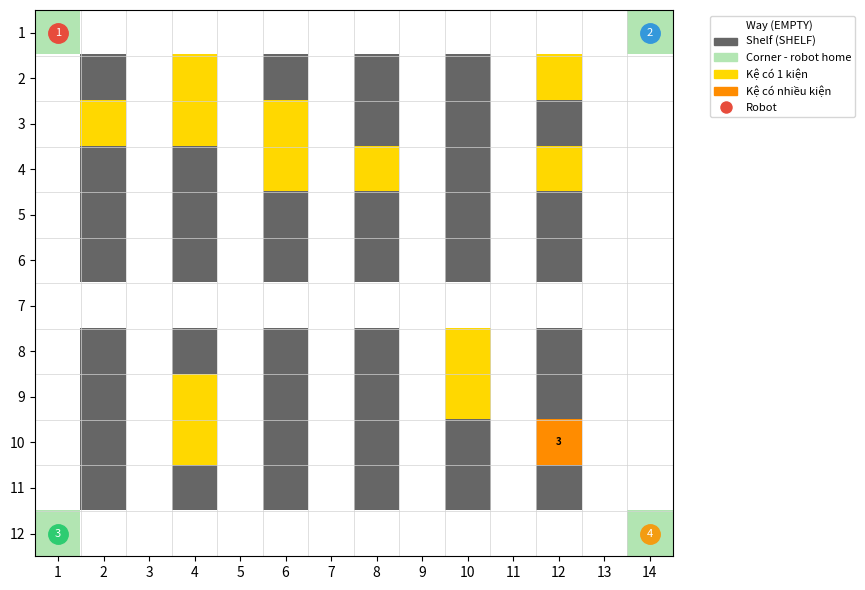

This chart was generated by the following Python code:
import numpy as np
import random
import matplotlib.pyplot as plt
import matplotlib.patches as mpatches

# Constants for cell types
EMPTY = 0   # Cell empty (path)
SHELF = 1   # Shelf (obstacle)

# Constants for robot states
STATE_IDLE      = "idle"
STATE_MOVING    = "moving_to_good"
STATE_RETURNING = "returning"

# Colors for robots (up to 8)
ROBOT_COLOURS = ["#e74c3c", "#3498db", "#2ecc71", "#f39c12",
                 "#9b59b6", "#1abc9c", "#e67e22", "#34495e"]

# Possible movement directions (up, down, left, right)
DIRECTIONS = [(-1, 0), (1, 0), (0, -1), (0, 1)]

class Robot:
    """
    Automatic warehouse robot.
 
    robot_id  : unique identifier (1, 2, 3, ...)
    row, col  : current position on the grid
    home_row, home_col : home corner (unchanged)
    state     : current state ("idle" / "moving_to_good" / "returning")
    carrying  : True if carrying goods
    goods_delivered : number of goods delivered successfully
    """
 
    def __init__(self, robot_id, row, col):
        self.robot_id        = robot_id
        self.row             = row
        self.col             = col
        self.home_row        = row
        self.home_col        = col
        self.state           = STATE_IDLE
        self.carrying        = False
        self.goods_delivered = 0
 
    def __repr__(self):
        return (f"Robot({self.robot_id}) "
                f"pos=({self.row},{self.col}) "
                f"home=({self.home_row},{self.home_col}) "
                f"state={self.state}")

class Good:
    """
    A good in the warehouse
 
    good_id   : unique identifier (1, 2, 3, ...)
    row, col  : position on the grid
    available : True  → not taken yet
                False → robot has reserved it
    """
 
    counter = 0   # Global counter for all Good instances
 
    def __init__(self, row, col):
        Good.counter += 1
        self.good_id   = Good.counter
        self.row       = row
        self.col       = col
        self.available = True
 
    def __repr__(self):
        status = "available" if self.available else "reserved"
        return f"Good({self.good_id}) @ ({self.row},{self.col}) [{status}]"

# ── Hàm tìm hàng gần nhất (trả lời Prompt 1, 2, 3) ──────────────────────────
def find_nearest_good(goods, robot_row, robot_col):
    """
    Find the nearest available good to the robot's current position.
 
    - Only consider goods that are still available (available=True)
    - Return the Good object (not an index) → robot will set available=False
    - If no available goods remain → return None
    """
    best      = None
    best_dist = float("inf")
 
    for good in goods:
        if not good.available:
            continue   # Bỏ qua kiện đã bị đặt chỗ
 
        dist = abs(good.row - robot_row) + abs(good.col - robot_col)
        if dist < best_dist:
            best_dist = dist
            best      = good
 
    return best   # None nếu không còn hàng available

def make_robots(grid, num_robots):
    """
    Create num_robots Robot instances, placing them in the 4 corners of the grid.
    If num_robots > 4, the additional robots share corners (rotating around).
 
    Returns: list of Robot instances
    """
    rows = len(grid)
    cols = len(grid[0])
 
    corners = [(0, 0), (0, cols - 1), (rows - 1, 0), (rows - 1, cols - 1)]
 
    return [Robot(i + 1, *corners[i % 4]) for i in range(num_robots)]

def make_grid(rows, cols):
    """
    Return a rows×cols grid, initially all EMPTY.
    """
    return [[EMPTY] * cols for _ in range(rows)]

def add_shelves(grid):
    """
    Place shelves in the grid.
    Keep outer border, 4 corners always EMPTY.
    """
    grid = np.array(grid)  # Convert to NumPy array for easier slicing
    rows, cols = grid.shape
    
    grid[1:-1, 1:-1:2] = SHELF # Place shelves in odd columns (1, 3, 5, ...)
    grid[rows//2, :] = EMPTY # Clear the middle row for a way
    return grid

def reachable_shelf_cells(grid):
    """
    Return a list of SHELF cells that are reachable by a robot,
    i.e., have at least one adjacent EMPTY cell (where the robot can stand to pick up the good).
    """
    rows = len(grid)
    cols = len(grid[0])
    result = []

    for r in range(rows):
        for c in range(cols):
            if grid[r][c] != SHELF:
                continue   # Chỉ xét ô kệ
            # Kiểm tra 4 ô xung quanh có ô lối đi không
            for dr, dc in DIRECTIONS:
                nr, nc = r + dr, c + dc
                if (0 <= nr < rows and 0 <= nc < cols
                        and grid[nr][nc] == EMPTY):
                    result.append((r, c))
                    break   # Có 1 ô lối đi cạnh là đủ

    return result
 
# ── MỚI: Tạo danh sách hàng hóa ─────────────────────────────────────────────
def make_goods(grid, num_goods):
    """
    Đặt num_goods kiện hàng lên các ô KỆ có thể tiếp cận được.
    Nhiều hàng có thể cùng ô (đề bài cho phép).
    """
    candidates = reachable_shelf_cells(grid)
 
    if not candidates:
        print("Cảnh báo: Không có ô kệ hợp lệ để đặt hàng!")
        return []
    return [Good(*random.choice(candidates)) for _ in range(num_goods)]

def draw_grid(grid, robots, goods):
    """
    Display the grid: EMPTY cells = white, SHELF cells = gray.
    """
    rows = len(grid)
    cols = len(grid[0])

    img = np.ones((rows, cols, 3)) # Create an RGB image starting all EMPTY

    for r in range(rows):
        for c in range(cols):
            if grid[r][c] == SHELF:
                img[r, c] = [0.4, 0.4, 0.4]   # Grey = shelf

    corners = [(0,0), (0,cols-1), (rows-1,0), (rows-1,cols-1)] # 4 corners for robot home
    for r, c in corners:
        img[r, c] = [0.7, 0.9, 0.7]   # Light green for corners (robot home)

    # Ô kệ có hàng → vàng; ô kệ có ≥2 hàng → cam đậm hơn
    from collections import Counter
    good_count = Counter((g.row, g.col) for g in goods)
    for (r, c), count in good_count.items():
        if count == 1:
            img[r, c] = [1.0, 0.85, 0.0]    # Vàng = 1 kiện
        else:
            img[r, c] = [1.0, 0.55, 0.0]    # Cam = nhiều kiện
 
    fig, ax = plt.subplots(figsize=(9, 6))
    ax.imshow(img, interpolation="nearest", aspect="equal")
    
    # Số lượng kiện trên ô có nhiều hơn 1
    for (r, c), count in good_count.items():
        if count > 1:
            ax.text(c, r, str(count), ha="center", va="center",
                    fontsize=7, color="black", fontweight="bold", zorder=6)
    
    # Draw robots in round circles with their ID
    for robot in robots:
        colour = ROBOT_COLOURS[(robot.robot_id - 1) % len(ROBOT_COLOURS)]
        ax.plot(robot.col, robot.row, "o", color=colour, markersize=14, zorder=5)
        ax.text(robot.col, robot.row, str(robot.robot_id), color="white",
                fontsize=8, ha="center", va="center", zorder=6)
    
    # Set grid lines
    ax.set_xticks(np.arange(-0.5, cols, 1), minor=True)
    ax.set_yticks(np.arange(-0.5, rows, 1), minor=True)
    ax.grid(which="minor", color="lightgray", linewidth=0.5)
    ax.tick_params(which="minor", length=0)
    
    # Set ticks and labels
    ax.set_xticks(np.arange(cols))
    ax.set_yticks(np.arange(rows))
    ax.set_xticklabels(np.arange(1, cols + 1))
    ax.set_yticklabels(np.arange(1, rows + 1))
 
    # Add legend
    legend = [
        mpatches.Patch(color=[1,1,1], label="Way (EMPTY)"),
        mpatches.Patch(color=[0.4,0.4,0.4], label="Shelf (SHELF)"),
        mpatches.Patch(color=[0.7,0.9,0.7], label="Corner - robot home"),
        mpatches.Patch(color=[1.0,0.85,0.0],  label="Kệ có 1 kiện"),
        mpatches.Patch(color=[1.0,0.55,0.0],  label="Kệ có nhiều kiện"),
        plt.Line2D([0],[0], marker="o", color="w",
                   markerfacecolor="#e74c3c", markersize=10, label="Robot")
    ]
    ax.legend(handles=legend, bbox_to_anchor=(1.05, 1), loc='upper left', fontsize=8)
    plt.tight_layout()
    plt.show()

def demo_availability(goods, robots):
    """
    Mô phỏng trả lời Prompt 3:
    'How will the system update when one robot takes an item
     before another robot arrives?'
    """
    print("=" * 50)
    print("DEMO: Cơ chế đặt chỗ (available)")
    print("=" * 50)

    # Robot 1 tìm hàng gần nhất
    r1 = robots[0]
    target1 = find_nearest_good(goods, r1.row, r1.col)
    if target1:
        print(f"\nRobot 1 @ ({r1.row},{r1.col}) chọn: {target1}")
        target1.available = False   # Đặt chỗ ngay lập tức
        print(f"  → Sau khi đặt chỗ: available = {target1.available}")

    # Robot 2 tìm hàng — cùng ô kệ đó vẫn có thể có kiện khác
    r2 = robots[1]
    target2 = find_nearest_good(goods, r2.row, r2.col)
    if target2:
        print(f"\nRobot 2 @ ({r2.row},{r2.col}) chọn: {target2}")
        if target2 is target1:
            print("  ❌ Lỗi: cùng kiện!")
        else:
            print("  ✓ Kiện khác, không xung đột")
        target2.available = False
 
    # Kiểm tra trạng thái kệ (3 kiện cùng ô)
    print("\n--- Trạng thái tất cả goods ---")
    for g in goods[:8]:
        print(f"  {g}")
    print("=" * 50)
    
if __name__ == "__main__":
    random.seed(42)
    
    ROWS = 12
    COLS = 14
    NUM_ROBOTS = 4
    NUM_GOODS  = 15
 
    grid = make_grid(ROWS, COLS)
    grid = add_shelves(grid)
    robots = make_robots(grid, NUM_ROBOTS)
    goods  = make_goods(grid, NUM_GOODS)
    # Thống kê ô bị trùng
    from collections import Counter
    counts = Counter((g.row, g.col) for g in goods)
    multi  = {pos: n for pos, n in counts.items() if n > 1}
 
    print(f"Tổng kiện hàng  : {len(goods)}")
    print(f"Ô kệ có hàng    : {len(counts)}")
    print(f"Ô có nhiều kiện : {len(multi)}")
    for pos, n in multi.items():
        print(f"  Kệ {pos} → {n} kiện")
 
    print("\n=== Bản đồ (G=1 kiện, 2G=2 kiện...) ===")
 
    demo_availability(goods, robots)
 
    draw_grid(grid, robots, goods)
